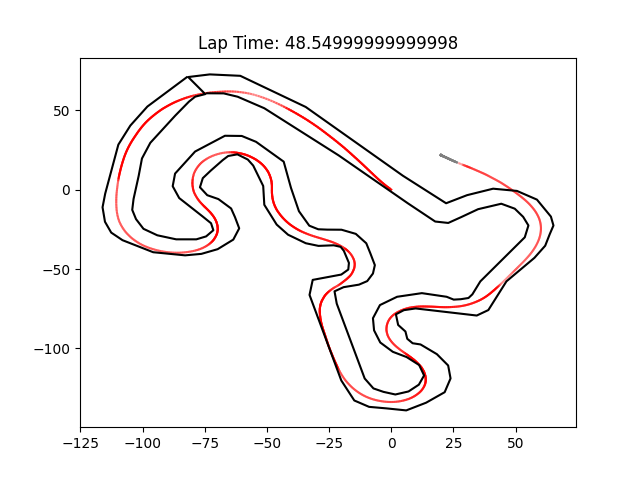

Values plotted in this chart, from the file beside it:
time, lat, long, throttle
85.4, 44.49, -79.18, 97.5
85.45, 44.49, -79.18, 97.5
85.5, 44.49, -79.18, 97.5
85.55, 44.49, -79.18, 97.5
85.6, 44.49, -79.18, 97.5
85.65, 44.49, -79.18, 97.5
85.7, 44.49, -79.18, 97.5
85.75, 44.49, -79.18, 97.5
85.8, 44.49, -79.18, 97.5
85.85, 44.49, -79.18, 97.5
85.9, 44.49, -79.18, 97.5
85.95, 44.49, -79.18, 97.5
86.0, 44.49, -79.18, 97.5
86.05, 44.49, -79.18, 97.5
86.1, 44.49, -79.18, 97.5
86.15, 44.49, -79.18, 97.5
86.2, 44.49, -79.18, 97.5
86.25, 44.49, -79.18, 97.5
86.3, 44.49, -79.18, 97.5
86.35, 44.49, -79.18, 97.5
86.4, 44.49, -79.18, 97.5
86.45, 44.49, -79.18, 97.5
86.5, 44.49, -79.18, 97.5
86.55, 44.49, -79.18, 97.5
86.6, 44.49, -79.18, 97.5
86.65, 44.49, -79.18, 97.5
86.7, 44.49, -79.18, 97.5
86.75, 44.49, -79.18, 97.5
86.8, 44.49, -79.18, 97.52
86.85, 44.49, -79.18, 97.57
86.9, 44.49, -79.18, 97.57
86.95, 44.49, -79.18, 97.51
87.0, 44.49, -79.18, 97.54
87.05, 44.49, -79.18, 97.6
87.1, 44.49, -79.18, 97.55
87.15, 44.49, -79.18, 97.5
87.2, 44.49, -79.18, 97.5
87.25, 44.49, -79.18, 97.52
87.3, 44.49, -79.18, 97.57
87.35, 44.49, -79.18, 97.6
87.4, 44.49, -79.18, 97.6
87.45, 44.49, -79.18, 97.56
87.5, 44.49, -79.18, 97.5
87.55, 44.49, -79.18, 97.5
87.6, 44.49, -79.18, 97.51
87.65, 44.49, -79.18, 97.56
87.7, 44.49, -79.18, 97.6
87.75, 44.49, -79.18, 97.6
87.8, 44.49, -79.18, 97.6
87.85, 44.49, -79.18, 97.6
87.9, 44.49, -79.18, 97.64
87.95, 44.49, -79.18, 97.7
88.0, 44.49, -79.18, 97.7
88.05, 44.49, -79.18, 96.67
88.1, 44.49, -79.18, 89.28
88.15, 44.49, -79.18, 78.05
88.2, 44.49, -79.18, 59.39
88.25, 44.49, -79.18, 48.37
88.3, 44.49, -79.18, 43.87
88.35, 44.49, -79.18, 40.48
... 911 more rows
